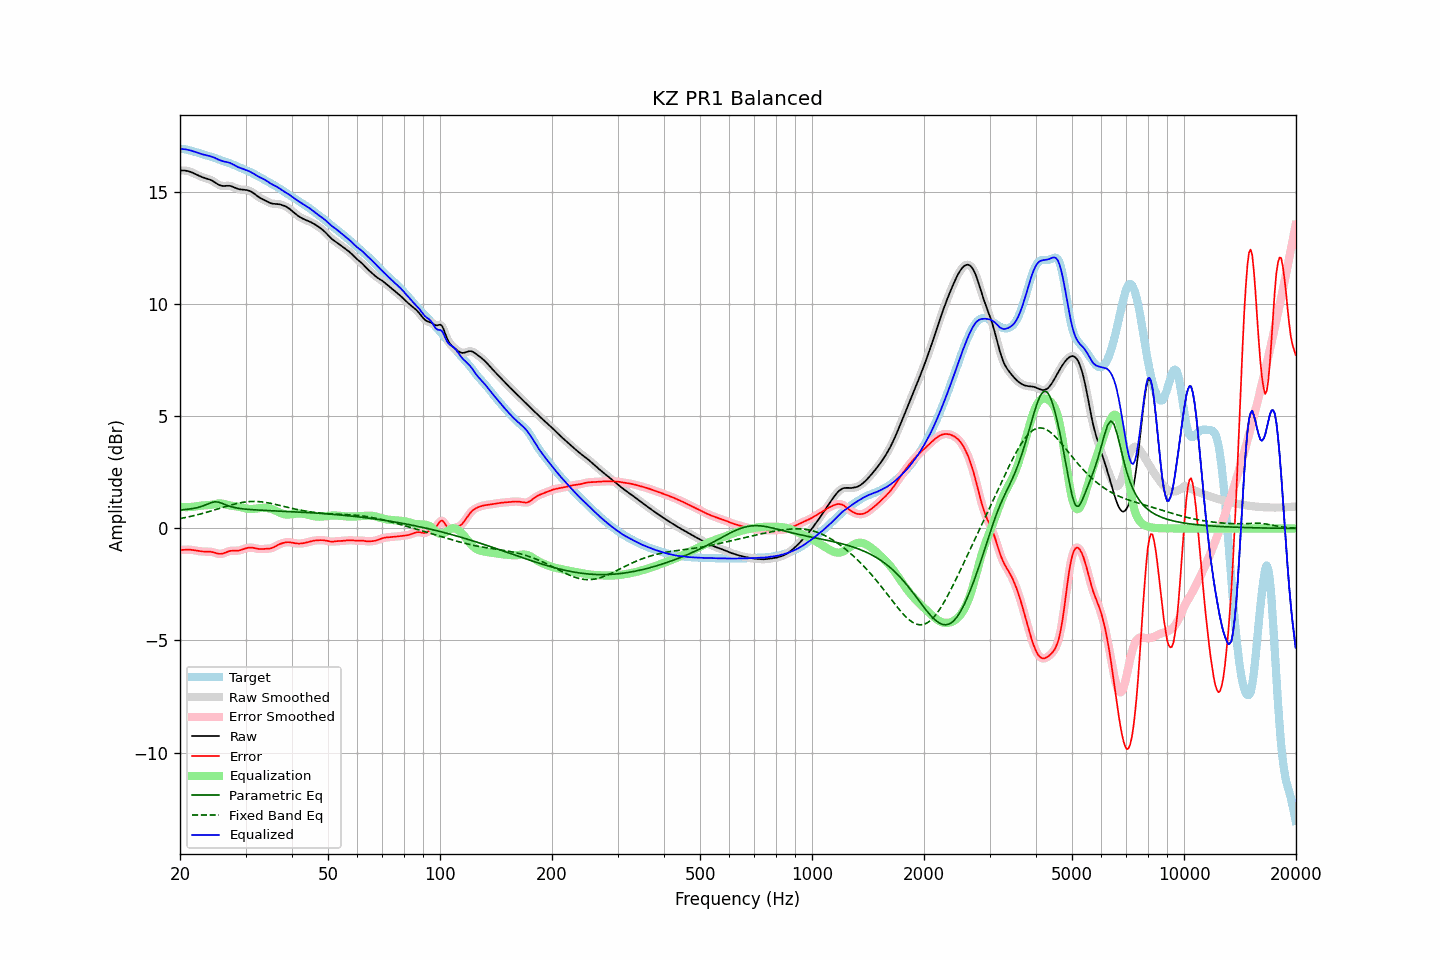

Source data for this figure (header and first rows):
frequency, raw, error, smoothed, error_smoothed, equalization, parametric_eq, fixed_band_eq, equalized_raw, equalized_smoothed, target
20.00, 15.97, -0.97, 15.97, -0.97, 0.96, 0.82, 0.44, 16.94, 16.94, 16.94
20.20, 15.98, -0.96, 15.98, -0.96, 0.96, 0.83, 0.46, 16.93, 16.94, 16.94
20.40, 15.98, -0.95, 15.98, -0.95, 0.95, 0.83, 0.47, 16.93, 16.93, 16.93
20.61, 15.97, -0.95, 15.97, -0.95, 0.95, 0.84, 0.48, 16.92, 16.92, 16.92
20.81, 15.96, -0.95, 15.96, -0.95, 0.95, 0.85, 0.50, 16.91, 16.91, 16.91
21.02, 15.94, -0.95, 15.95, -0.95, 0.95, 0.86, 0.51, 16.90, 16.90, 16.89
21.23, 15.93, -0.95, 15.92, -0.95, 0.95, 0.87, 0.53, 16.88, 16.88, 16.87
21.44, 15.90, -0.95, 15.90, -0.95, 0.96, 0.88, 0.54, 16.86, 16.86, 16.85
21.66, 15.87, -0.96, 15.87, -0.96, 0.97, 0.89, 0.56, 16.84, 16.84, 16.83
21.87, 15.84, -0.98, 15.84, -0.98, 0.98, 0.90, 0.58, 16.81, 16.81, 16.81
22.09, 15.80, -0.99, 15.80, -0.99, 0.99, 0.92, 0.59, 16.79, 16.79, 16.79
22.31, 15.77, -1.00, 15.77, -1.00, 1.00, 0.93, 0.61, 16.77, 16.77, 16.77
22.54, 15.73, -1.02, 15.73, -1.01, 1.01, 0.95, 0.63, 16.74, 16.74, 16.75
22.76, 15.70, -1.02, 15.70, -1.02, 1.02, 0.98, 0.65, 16.72, 16.72, 16.72
22.99, 15.67, -1.03, 15.67, -1.03, 1.02, 1.00, 0.67, 16.70, 16.70, 16.70
23.22, 15.65, -1.03, 15.65, -1.03, 1.03, 1.03, 0.69, 16.68, 16.68, 16.68
23.45, 15.63, -1.03, 15.63, -1.03, 1.03, 1.05, 0.71, 16.66, 16.66, 16.66
23.69, 15.61, -1.03, 15.61, -1.03, 1.03, 1.08, 0.73, 16.64, 16.64, 16.64
23.92, 15.59, -1.03, 15.58, -1.03, 1.04, 1.11, 0.75, 16.63, 16.63, 16.62
24.16, 15.56, -1.04, 15.56, -1.04, 1.05, 1.14, 0.77, 16.61, 16.61, 16.60
24.40, 15.52, -1.05, 15.52, -1.05, 1.06, 1.17, 0.79, 16.58, 16.58, 16.57
24.65, 15.48, -1.07, 15.48, -1.07, 1.08, 1.18, 0.82, 16.56, 16.56, 16.55
24.89, 15.43, -1.09, 15.43, -1.09, 1.09, 1.19, 0.84, 16.53, 16.53, 16.52
25.14, 15.38, -1.11, 15.38, -1.11, 1.11, 1.18, 0.86, 16.49, 16.49, 16.50
25.39, 15.34, -1.13, 15.34, -1.13, 1.12, 1.17, 0.88, 16.46, 16.46, 16.47
25.65, 15.31, -1.13, 15.31, -1.13, 1.12, 1.15, 0.90, 16.43, 16.43, 16.44
25.91, 15.29, -1.13, 15.29, -1.13, 1.11, 1.12, 0.93, 16.40, 16.40, 16.42
26.16, 15.28, -1.11, 15.29, -1.11, 1.10, 1.09, 0.95, 16.38, 16.38, 16.39
26.43, 15.29, -1.08, 15.29, -1.08, 1.08, 1.06, 0.97, 16.37, 16.37, 16.37
26.69, 15.29, -1.05, 15.29, -1.05, 1.06, 1.04, 0.99, 16.35, 16.35, 16.34
26.96, 15.29, -1.03, 15.29, -1.03, 1.04, 1.01, 1.01, 16.34, 16.33, 16.32
27.23, 15.29, -1.00, 15.29, -1.01, 1.02, 0.99, 1.03, 16.31, 16.31, 16.29
27.50, 15.27, -1.00, 15.27, -1.00, 1.01, 0.97, 1.05, 16.28, 16.28, 16.27
27.77, 15.24, -0.99, 15.24, -0.99, 1.00, 0.95, 1.07, 16.24, 16.24, 16.24
28.05, 15.21, -1.00, 15.21, -1.00, 0.99, 0.93, 1.09, 16.20, 16.20, 16.21
28.33, 15.18, -1.00, 15.18, -0.99, 0.99, 0.92, 1.11, 16.17, 16.17, 16.18
28.62, 15.15, -0.99, 15.16, -0.99, 0.98, 0.90, 1.12, 16.13, 16.13, 16.14
28.90, 15.14, -0.98, 15.14, -0.98, 0.96, 0.89, 1.14, 16.10, 16.10, 16.11
29.19, 15.12, -0.96, 15.13, -0.96, 0.95, 0.88, 1.15, 16.07, 16.07, 16.08
29.48, 15.12, -0.94, 15.12, -0.94, 0.93, 0.87, 1.16, 16.05, 16.05, 16.05
29.78, 15.11, -0.91, 15.11, -0.91, 0.91, 0.87, 1.18, 16.02, 16.02, 16.02
30.08, 15.10, -0.89, 15.11, -0.89, 0.89, 0.86, 1.18, 16.00, 16.00, 15.99
30.38, 15.09, -0.87, 15.09, -0.87, 0.88, 0.85, 1.19, 15.97, 15.97, 15.96
30.68, 15.07, -0.86, 15.07, -0.86, 0.87, 0.85, 1.20, 15.94, 15.94, 15.93
30.99, 15.04, -0.86, 15.04, -0.86, 0.87, 0.84, 1.20, 15.90, 15.90, 15.89
31.30, 15.00, -0.86, 15.00, -0.86, 0.87, 0.84, 1.20, 15.87, 15.87, 15.86
31.61, 14.95, -0.87, 14.95, -0.87, 0.88, 0.83, 1.21, 15.82, 15.82, 15.82
31.93, 14.89, -0.89, 14.89, -0.89, 0.88, 0.83, 1.20, 15.78, 15.78, 15.78
32.24, 14.84, -0.90, 14.84, -0.90, 0.89, 0.82, 1.20, 15.73, 15.74, 15.74
32.57, 14.79, -0.92, 14.79, -0.91, 0.90, 0.82, 1.20, 15.69, 15.69, 15.70
32.89, 14.74, -0.92, 14.74, -0.92, 0.91, 0.82, 1.19, 15.66, 15.66, 15.66
33.22, 14.71, -0.92, 14.71, -0.92, 0.92, 0.81, 1.18, 15.62, 15.62, 15.62
33.55, 14.67, -0.91, 14.67, -0.92, 0.92, 0.81, 1.17, 15.59, 15.59, 15.58
33.89, 14.63, -0.91, 14.63, -0.91, 0.92, 0.81, 1.16, 15.55, 15.55, 15.54
34.23, 14.60, -0.91, 14.60, -0.91, 0.91, 0.80, 1.15, 15.51, 15.51, 15.50
34.57, 14.56, -0.90, 14.56, -0.90, 0.90, 0.80, 1.14, 15.46, 15.46, 15.46
34.92, 14.53, -0.90, 14.53, -0.89, 0.88, 0.80, 1.13, 15.41, 15.41, 15.42
35.27, 14.50, -0.88, 14.50, -0.88, 0.86, 0.79, 1.11, 15.37, 15.37, 15.38
35.62, 14.49, -0.85, 14.49, -0.85, 0.84, 0.79, 1.10, 15.33, 15.33, 15.34
35.97, 14.49, -0.81, 14.49, -0.81, 0.81, 0.79, 1.08, 15.29, 15.29, 15.30
... 635 more rows
